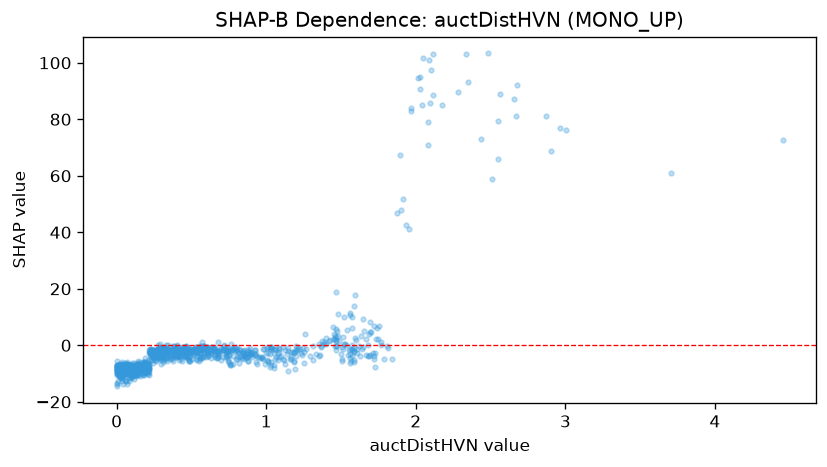

The data file committed next to this chart (first rows):
feature_value, shap_value
0.245, -4.218
0.293, -3.071
0.101, -8.048
0.083, -10.16
0.46, -3.755
0.58, -1.504
0.004, -8.935
0.383, -0.5039
0.843, -2.775
0.135, -8.183
0.851, -1.576
0.636, -0.5029
0.901, -2.905
0.222, -3.066
1.023, -1.266
0.172, -7.65
1.083, -2.369
0.437, -2.014
0.779, -1.273
0.087, -8.399
0.405, -0.2036
0.821, -1.366
0.113, -7.489
0.087, -8.357
0.287, -1.179
0.2, -7.604
0.452, -0.505
0.783, -0.9549
0.067, -6.641
0.508, -1.545
0.437, -0.565
0.383, -1.51
1.571, 9.853
1.721, 6.909
0.214, -8.486
1.547, -3.49
0.061, -8.726
0.05, -8.618
0.514, -1.528
1.114, -0.7778
0.23, -4.19
0.086, -11.02
0.029, -9.382
0.74, -1.346
0.123, -9.202
0.272, -2.955
0.192, -8.223
0.837, -4.623
0.101, -7.871
0.249, -1.562
0.144, -8.395
0.57, -4.373
0.002, -6.995
1.312, -0.3466
0.056, -7.482
0.032, -7.403
0.036, -6.893
0.285, -1.369
0.141, -7.826
0.023, -9.896
... 1,254 more rows
